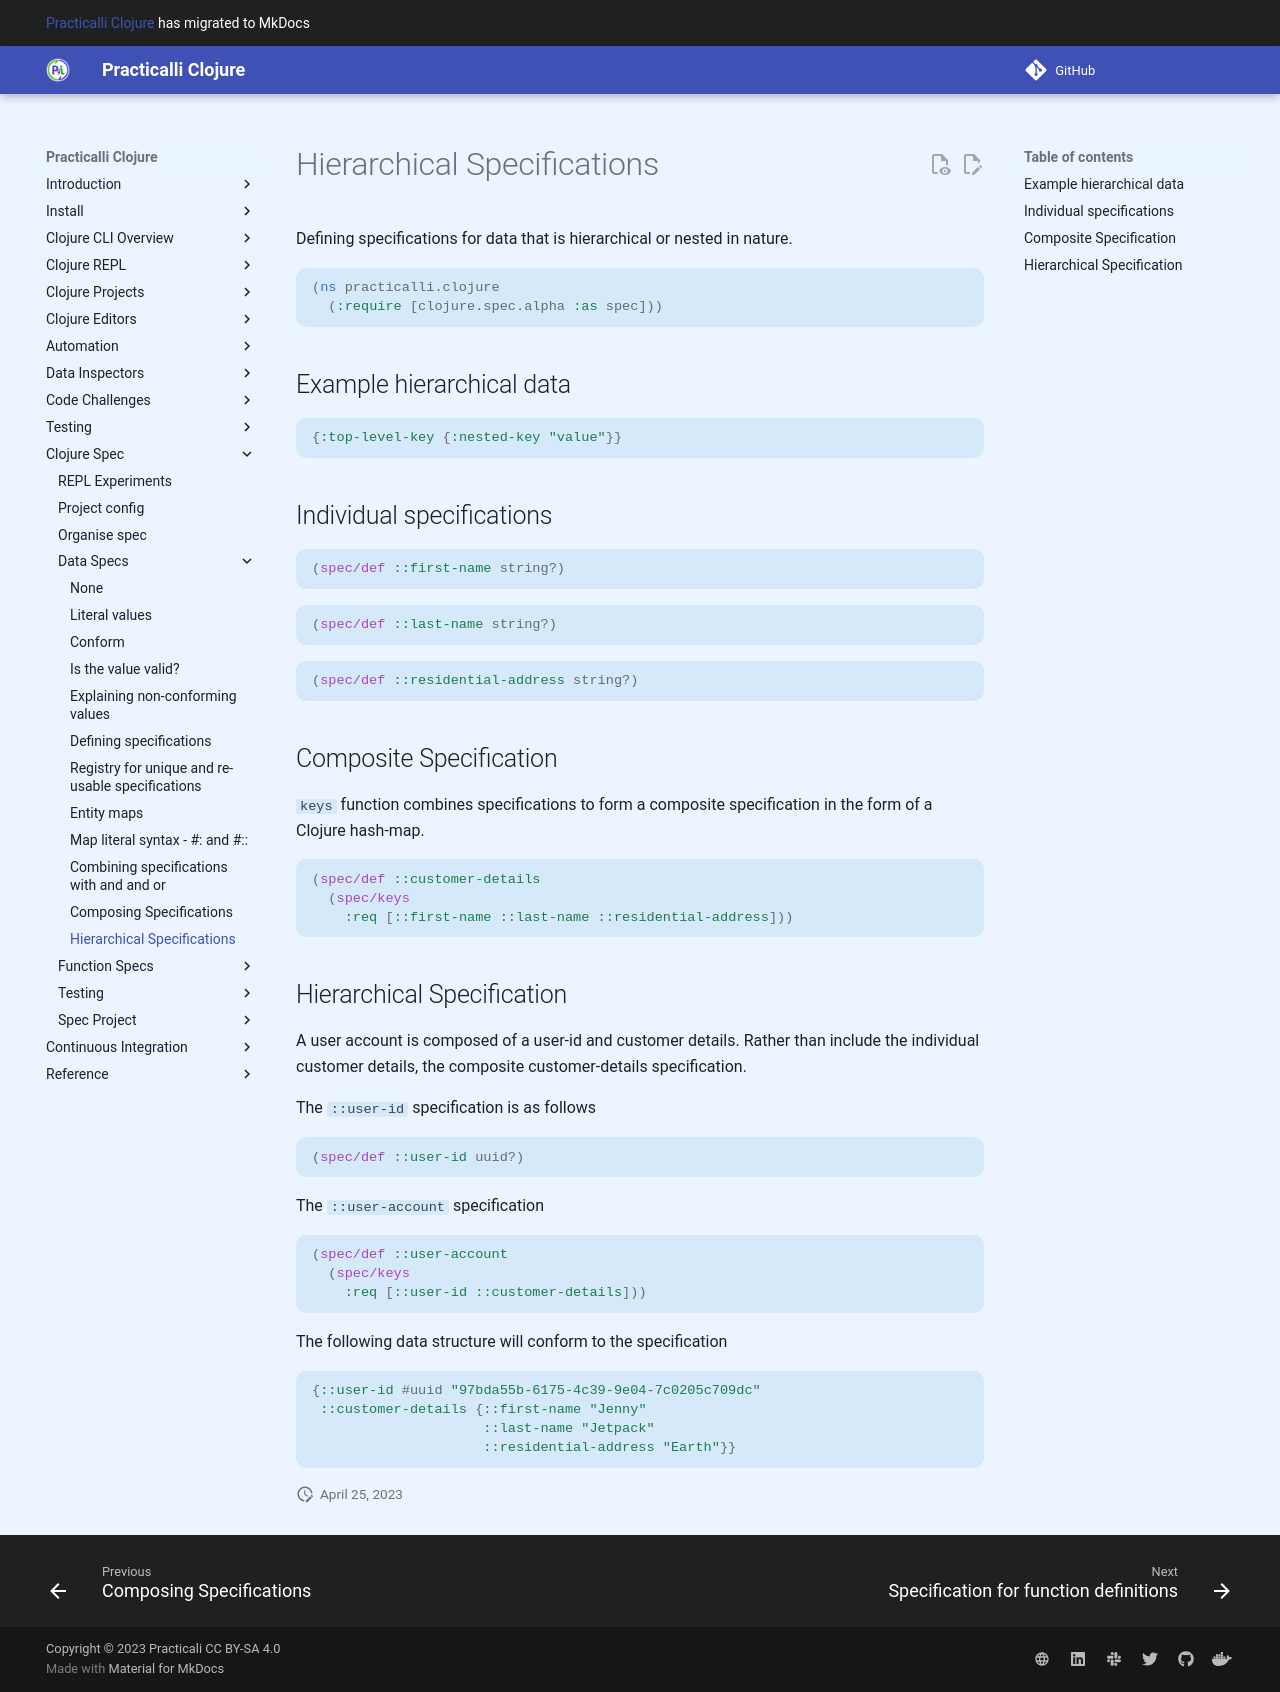

repository: practicalli/clojure · page: clojure-spec/data/hierarchical-specifications/index.html · generator: mkdocs

# Hierarchical Specifications

Defining specifications for data that is hierarchical or nested in nature.

```clojure
(ns practicalli.clojure
  (:require [clojure.spec.alpha :as spec]))
```

## Example hierarchical data

```clojure
{:top-level-key {:nested-key "value"}}
```

## Individual specifications

```clojure
(spec/def ::first-name string?)
```

```clojure
(spec/def ::last-name string?)
```

```clojure
(spec/def ::residential-address string?)
```

## Composite Specification

`keys` function combines specifications to form a composite specification in the form of a Clojure hash-map.

```clojure
(spec/def ::customer-details
  (spec/keys
    :req [::first-name ::last-name ::residential-address]))
```

## Hierarchical Specification

A user account is composed of a user-id and customer details.  Rather than include the individual customer details, the composite customer-details specification.

The `::user-id` specification is as follows

```clojure
(spec/def ::user-id uuid?)
```

The `::user-account` specification

```clojure
(spec/def ::user-account
  (spec/keys
    :req [::user-id ::customer-details]))
```

The following data structure will conform to the specification

```clojure
{::user-id #uuid "97bda55b-6175-4c39-9e04-7c0205c709dc"
 ::customer-details {::first-name "Jenny"
                     ::last-name "Jetpack"
                     ::residential-address "Earth"}}
```
